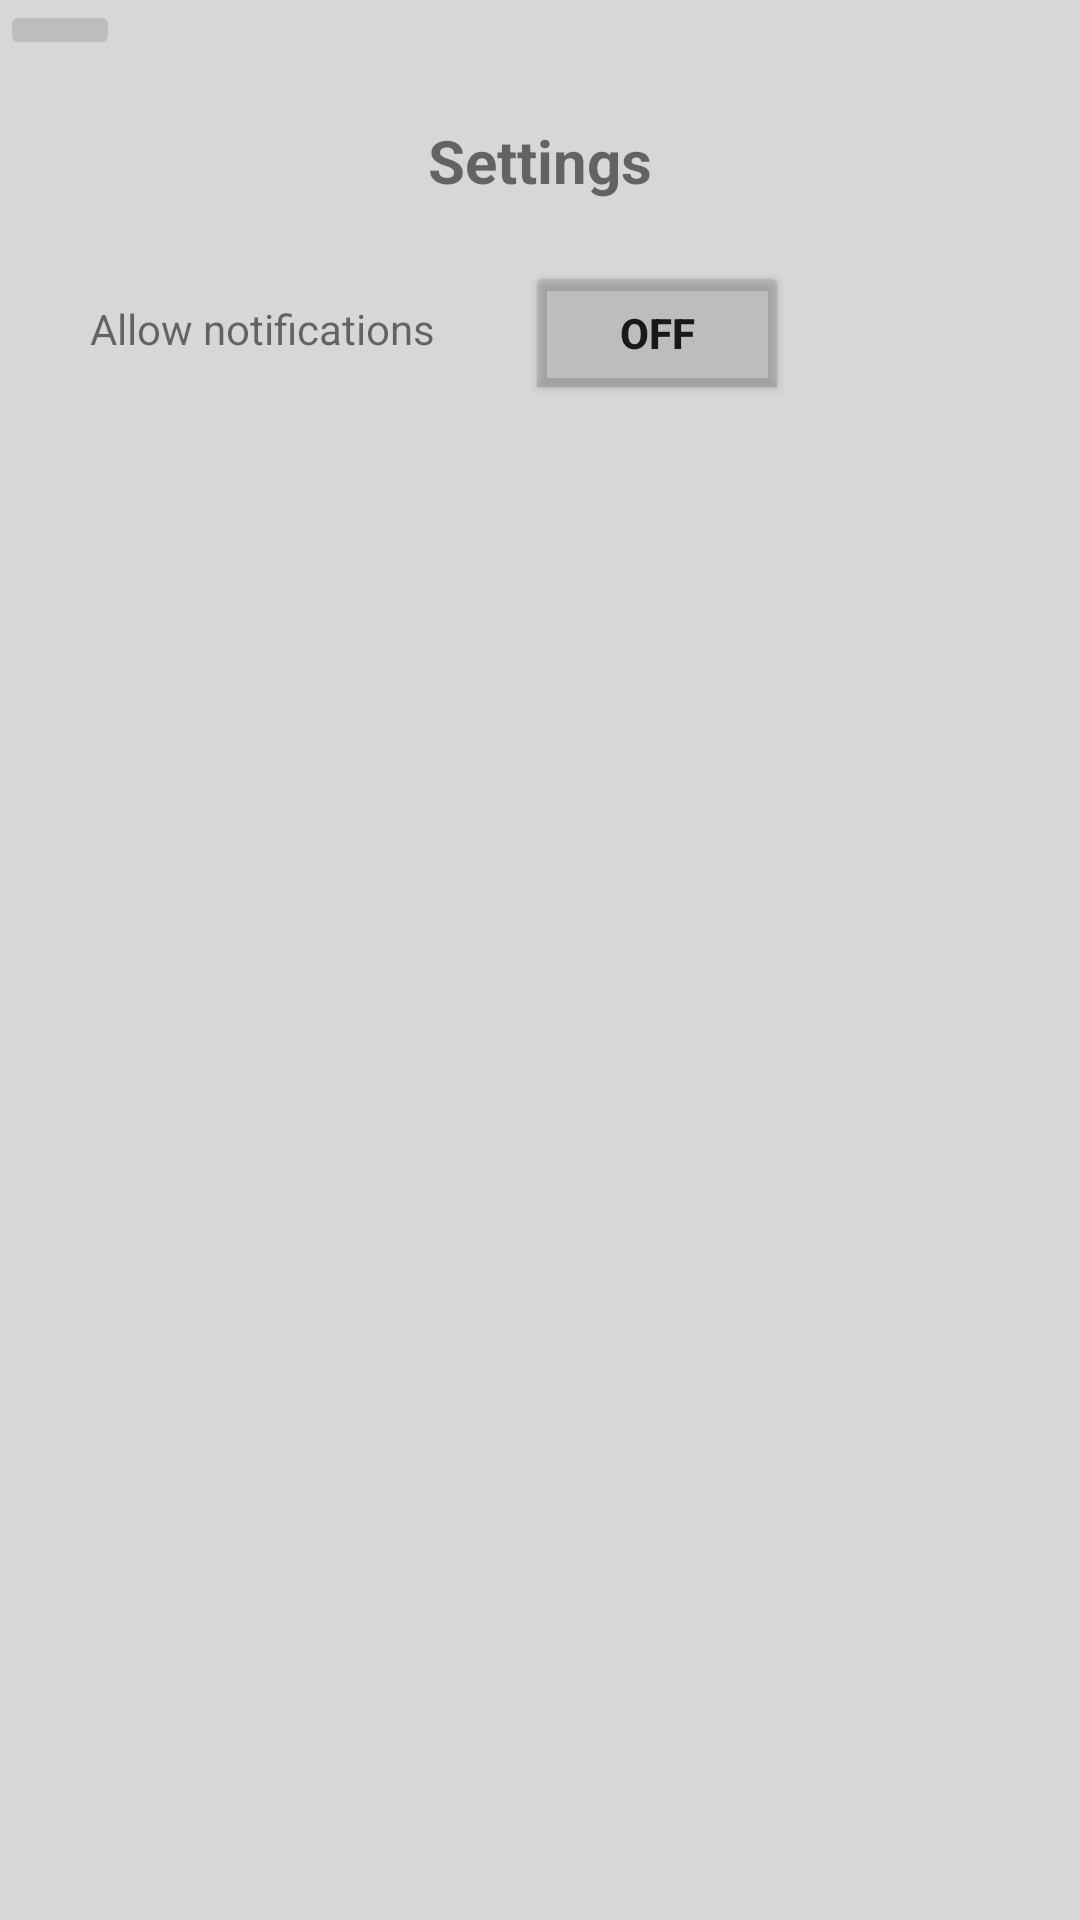

Reconstruct the res/layout file that produces this screen, plus the resources it refers to.
<!-- AndroidManifest.xml: application theme AppTheme -->
<!-- res/layout/activty_settings.xml -->
<RelativeLayout android:id="@+id/RelativeLayout01"
    android:layout_width="match_parent"
    android:layout_height="match_parent"
    xmlns:android="http://schemas.android.com/apk/res/android"
    android:background="#5888">


    <ImageButton
        android:id="@+id/back_arrow_setting"
        android:layout_width="wrap_content"
        android:layout_height="wrap_content"
        android:backgroundTint="#5888"
        android:clickable="true"
        android:focusable="true"
        android:paddingLeft="20dp"
        android:paddingRight="20dp"
        android:src="@drawable/ic_baseline_arrow_back_24">

    </ImageButton>

    <TextView
        android:id="@+id/message_title"
        android:layout_width="wrap_content"
        android:layout_height="wrap_content"
        android:layout_centerHorizontal="true"
        android:layout_marginTop="40dp"
        android:layout_marginBottom="20dp"
        android:text="@string/settings"
        android:textSize="20sp"
        android:textStyle="bold">

    </TextView>

    <TextView
        android:id="@+id/message_text_question"
        android:layout_width="wrap_content"
        android:layout_height="wrap_content"
        android:layout_below="@+id/message_title"
        android:layout_marginStart="30dp"
        android:layout_marginTop="13dp"
        android:text="@string/allow_notif"
        >
    </TextView>

    <ToggleButton
        android:id="@+id/yes_button"
        android:layout_width="wrap_content"
        android:layout_height="wrap_content"
        android:layout_below="@+id/message_title"
        android:layout_marginStart="30dp"
        android:layout_toEndOf="@+id/message_text_question"
        android:backgroundTint="#5888"
        android:text="@string/yes_toggle"
        android:textStyle="bold" />

</RelativeLayout>
<!-- resources referenced by this layout -->
<resources>
  <string name="allow_notif">Allow notifications</string>
  <string name="settings">Settings</string>
  <string name="yes_toggle">yes</string>
  <style name="AppTheme" parent="Theme.MaterialComponents.Light.NoActionBar">
              
  
              <item name="colorPrimary">@color/colorPrimary</item>
              <item name="colorPrimaryDark">@color/colorPrimaryDark</item>
              <item name="colorAccent">@color/colorAccent</item>
              <item name="colorOnSurface">@color/white</item>
  
  
  
  
          </style>
  <color name="colorPrimary">#ff582a</color>
  <color name="colorPrimaryDark">#c41e00</color>
  <color name="colorAccent">#ff8b57</color>
  <color name="white">#FFFFFFFF</color>
</resources>
